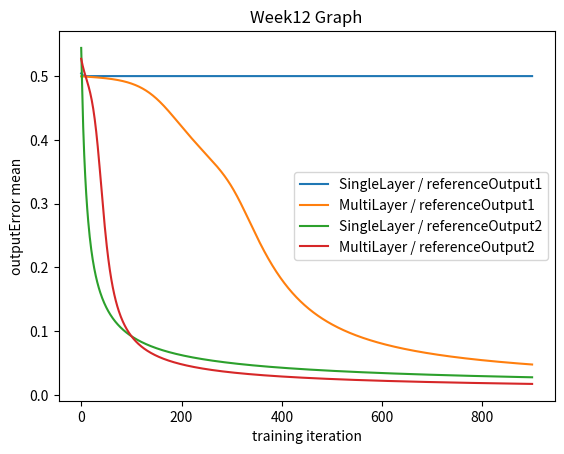

The matplotlib source for this figure:


import numpy as np                                                              # import module numpy as np
import matplotlib.pyplot as plt                                                 # import matplotlib.pyplot as plt for drawing graph     															

inputData = np.array([[0,0,1],[0,1,1],[1,0,1],[1,1,1]])                         # define inputData
referenceOutput1 = np.array([[0,1,1,0]]).T                                      # define referenceOutput1
referenceOutput2= np.array([[0,0,1,1]]).T                                       # define referenceOutput2
TN = 900                                                                        # define the TN as 900

np.random.seed(42)                                                              # setting a seed of 42 for the random function to get a consistent values for weights01, 
                                                                                # because we are using Numpy's random generator

X = np.zeros(TN)                                                                # define X as a array sets of number TN of zeros
Y = np.arange(0, TN)                                                            # define Y as a array from 0 to TN-1 in total of TN numbers


def sigmoid(x):                                                                 # Sigmoid function coded with Numpy                           
    return 1 / (1+np.exp(-x))                   

def sigmoidSlope(x):                                                            # Calculate the slope by useing the derivative of the sigmoid function                                      
    return x * (1-x)

def SL(TN,referenceOutput):                                                     # A function SL taking TN and referencOutput as input
    weights01 = 2*np.random.random((3,1)) - 1                                   # Weights of the synapses connection input and outputPerceptronLayer are randomly selected made into 3by1 matrix
    for i in range(TN):                                                         # A for loop in range of TN
        inputLayer = inputData                                                  # Set the input data for simple forward propagation                        				
        outputPerceptronLayer = sigmoid(np.dot(inputLayer,weights01))           # Apply Sigmoid Function to the dot product of two arrays   
        outputError = referenceOutput - outputPerceptronLayer                   # The difference between the output perceptron Layer and the reference output 
        X[i] = np.mean(np.abs(outputError))                                     # Changing the components of array X
        outputDelta = outputError * sigmoidSlope(outputPerceptronLayer)         # The difference between reference (outputError) output multiplied by the slope of the sigmoid function at value of the output perceptron layer    
        weights01 += np.dot(inputLayer.T,outputDelta)                           # update the weights


def ML(TN,referenceOutput):                                                     # A function WL taking TN and referenceOutput as input
    weights02 = 2*np.random.random((3,4)) - 1                                   # Weights of the synapses connection input and hiddenLayer are randomly selected made into 3by4 matrix                
    weights03 = 2*np.random.random((4,1)) - 1                                   # Weights of the synapses connection hiddenLayer and outputPerceptronLayer are randomly selected made into 4by1 matrix               
    for i in range(TN):                                                         # A for loop in range of TN         
        inputLayer = inputData                                                  # Set the input data for simple forward propagation                
        hiddenLayer = sigmoid(np.dot(inputLayer, weights02))                    # Apply Sigmoid Function to the dot product of two arrays (inputLayer and weights02)
        outputPerceptronLayer = sigmoid(np.dot(hiddenLayer,weights03))          # Apply Sigmoid Function to the dot product of two arrays (hiddenLayer and weights03)    
        outputError = referenceOutput - outputPerceptronLayer                   # The difference between the output perceptron Layer and the reference output
        X[i] = np.mean(np.abs(outputError))                                     # Changing the components of array X
        outputDelta = outputError * sigmoidSlope(outputPerceptronLayer)         # The difference between reference (outputError) output multiplied by the slope of the sigmoid function at value of the output perceptron layer     
        hiddenLayerError = outputDelta.dot(weights03.T)                         # implementation of backpropagation
        hiddenLayerDelta = hiddenLayerError * sigmoidSlope(hiddenLayer)         # The error contributed by the hidden layer multiplied by the slope of the sigmoid function at value of the hidden layer   
        weights03 += hiddenLayer.T.dot(outputDelta)                             # update the weights
        weights02 += inputData.T.dot(hiddenLayerDelta)                          # update the weights

    
plt.xlabel("training iteration")                                                # set xlabel of the graph as "training iteration"
plt.ylabel("outputError mean")                                                  # set ylabel of the graph as "outputError mean"
plt.title("Week12 Graph")                                                       # set title of the graph as "Week12  Graph"

SL(TN,referenceOutput1)                                                         # Run function SL(TN,referenceOutput1)
plt.plot(Y,X,label = "SingleLayer / referenceOutput1")                          # plot the graph and label as "SingleLayer / referenceOutput1"

ML(TN,referenceOutput1)                                                         # Run function ML(TN,referenceOutput1)
plt.plot(Y,X,label = "MultiLayer / referenceOutput1")                           # plot the graph and label as "MultiLayer / referenceOutput1"

SL(TN,referenceOutput2)                                                         # Run function SL(TN,referenceOutput2)
plt.plot(Y,X,label = "SingleLayer / referenceOutput2")                          # plot the graph and label as "SingleLayer / referenceOutput2"

ML(TN,referenceOutput2)                                                         # Run function ML(TN,referenceOutput2)
plt.plot(Y,X, label = "MultiLayer / referenceOutput2")                          # plot the graph and label as "MultiLayer / referenceOutput2"

plt.legend()                                                                    # show legend
plt.show()                                                                      # show the graph
plt.savefig("Week12BioPic.png")                                                 # save the graph in the name of "Week12BioPic" in png format



